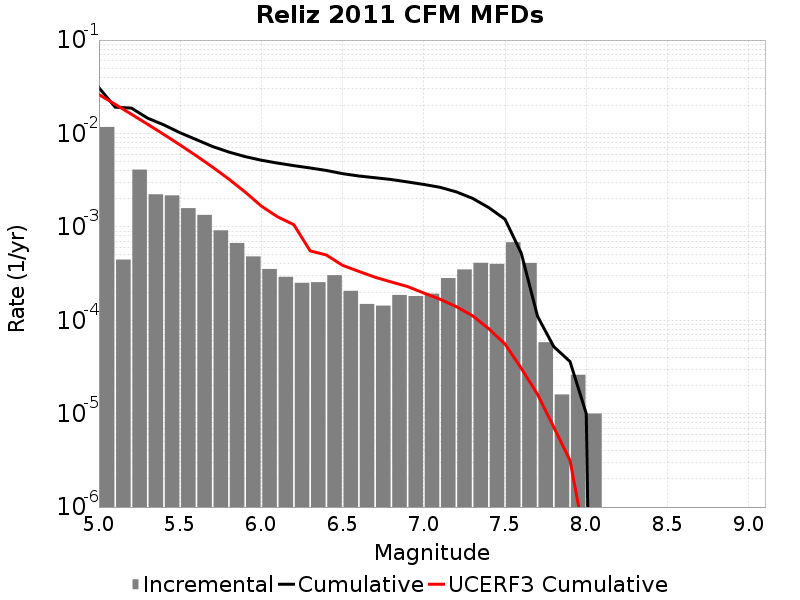

Values plotted in this chart, from the file beside it:
Magnitude, Incremental Rate, Cumulative Rate, UCERF3 Cumulative Rate
5.05, 0.01174, 0.03086, 0.02608
5.15, 4.4633864E-4, 0.01913, 0.0205
5.25, 0.004105, 0.01868, 0.01606
5.35, 0.002231, 0.01457, 0.01254
5.45, 0.002174, 0.01234, 0.009746
5.55, 0.001586, 0.01017, 0.007524
5.65, 0.001343, 0.008585, 0.005759
5.75, 9.177525E-4, 0.007242, 0.004357
5.85, 6.720155E-4, 0.006324, 0.003244
5.95, 4.8244695E-4, 0.005652, 0.002359
6.05, 3.540619E-4, 0.00517, 0.001667
6.15, 2.918754E-4, 0.004815, 0.00128
6.25, 2.5175506E-4, 0.004524, 0.001054
6.35, 2.5576708E-4, 0.004272, 5.5362325E-4
6.45, 3.0391148E-4, 0.004016, 4.9970037E-4
6.55, 2.0661969E-4, 0.003712, 3.8710906E-4
6.65, 1.4944823E-4, 0.003506, 3.336842E-4
6.75, 1.4343018E-4, 0.003356, 2.8865147E-4
6.85, 1.8655953E-4, 0.003213, 2.5693898E-4
6.95, 1.8154448E-4, 0.003026, 2.295991E-4
7.05, 1.9257757E-4, 0.002845, 1.9567927E-4
7.15, 2.828483E-4, 0.002652, 1.6796862E-4
7.25, 3.5004987E-4, 0.002369, 1.3984006E-4
7.35, 4.1223638E-4, 0.002019, 1.11703535E-4
7.45, 4.012033E-4, 0.001607, 8.1063496E-5
7.55, 6.840516E-4, 0.001206, 5.5554137E-5
7.65, 4.1123337E-4, 5.215643E-4, 3.0578114E-5
7.75, 5.8174475E-5, 1.10330904E-4, 1.6096494E-5
7.85, 1.6048132E-5, 5.215643E-5, 7.1562104E-6
7.95, 2.6078214E-5, 3.6108297E-5, 3.1598856E-6
8.05, 1.0030082E-5, 1.0030082E-5, 3.7322187E-7
8.15, 0.0, 0.0, 0.0
8.25, 0.0, 0.0, 0.0
8.35, 0.0, 0.0, 0.0
8.45, 0.0, 0.0, 0.0
8.55, 0.0, 0.0, 0.0
8.65, 0.0, 0.0, 0.0
8.75, 0.0, 0.0, 0.0
8.85, 0.0, 0.0, 0.0
8.95, 0.0, 0.0, 0.0
9.05, 0.0, 0.0, 0.0
